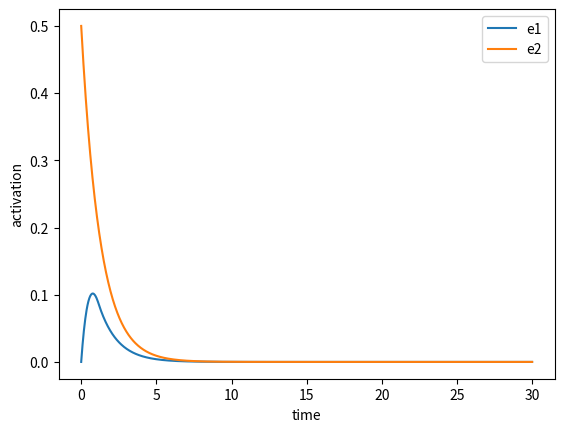

Recreate this plot in Python.
import numpy as np
from scipy.integrate import odeint
import matplotlib.pyplot as plt

def excitation(x, I, alpha, theta, h):
    # thresholded saturating nonlinearity
    if x <= h:
        return 0.0
    return (I / theta) * (1.0 - np.exp(-alpha * theta * (x - h)))

def model(state, t, params):
    e1, e2 = state

    I1 = params["I1"]
    I2 = params["I2"]
    alpha1 = params["alpha1"]
    alpha2 = params["alpha2"]
    theta1 = params["theta1"]
    theta2 = params["theta2"]
    h1 = params["h1"]
    h2 = params["h2"]
    A1 = params["A1"]
    A2 = params["A2"]
    gamma1 = params["gamma1"]
    gamma2 = params["gamma2"]

    E1 = excitation(e1, I1, alpha1, theta1, h1)
    E2 = excitation(e2, I2, alpha2, theta2, h2)

    de1dt = A1 * E2 - gamma1 * e1
    de2dt = A2 * E1 - gamma2 * e2

    return [de1dt, de2dt]

params = {
    "I1": 1.0, "I2": 1.0,
    "alpha1": 1.0, "alpha2": 1.0,
    "theta1": 1.0, "theta2": 1.0,
    "h1": 0.2, "h2": 0.2,
    "A1": 1.2, "A2": 1.2,
    "gamma1": 0.8, "gamma2": 0.8,
}

t = np.linspace(0, 30, 1000)
x0 = [0.0, 0.5]

sol = odeint(model, x0, t, args=(params,))

plt.plot(t, sol[:, 0], label="e1")
plt.plot(t, sol[:, 1], label="e2")
plt.xlabel("time")
plt.ylabel("activation")
plt.legend()
plt.show()
